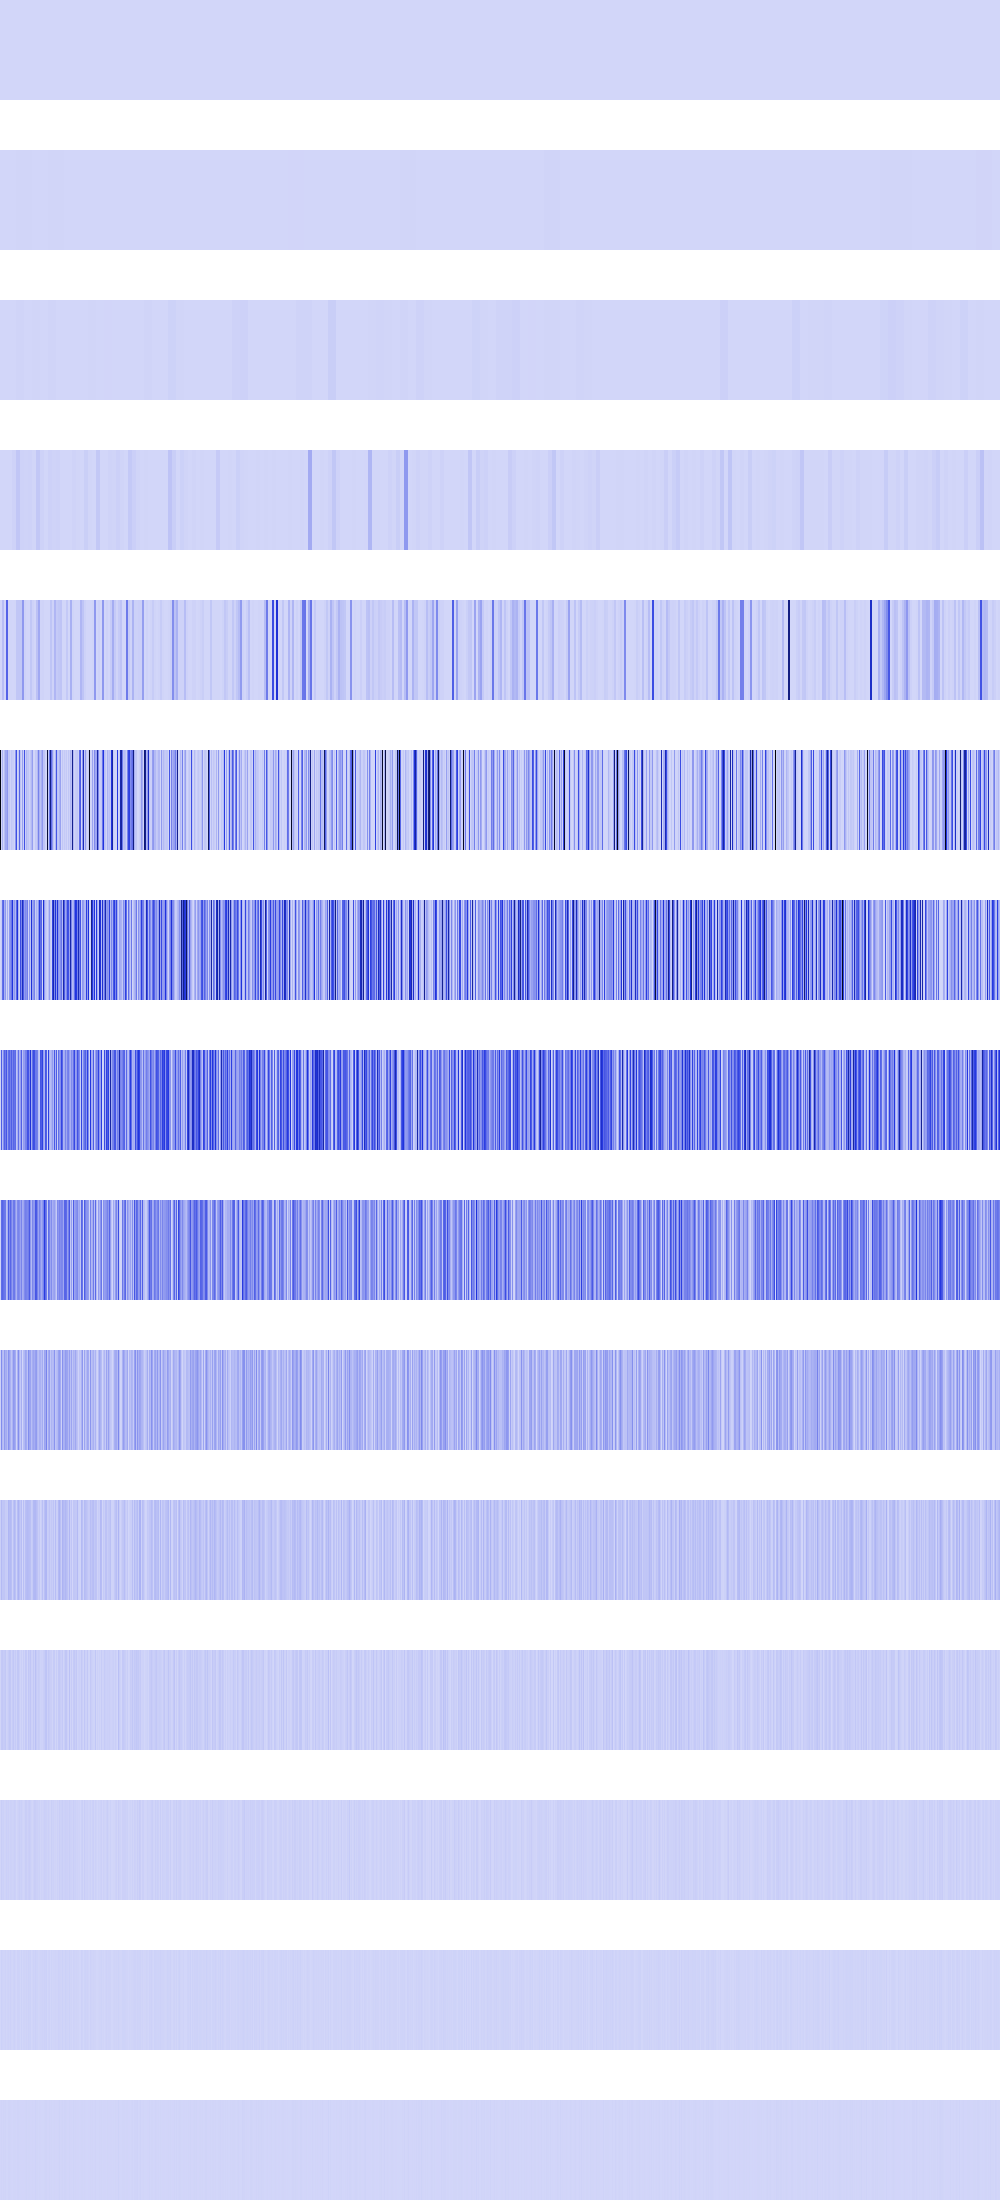

Data behind this chart, as committed beside it:
176400, 176400, 176400, 176400, 176400, 176400, 176400, 176400, 176400, 176400, 176400, 176400, 176400, 176400, 176400, 176400, 176400, 176400, 176400, 176400, 176400, 176400, 176400, 176400
705600, 705600, 705600, 705600, 705600, 705600, 705600, 705600, 705600, 705600, 705600, 705600, 705600, 705600, 705600, 705600, 2822400, 2822400, 2822400, 2822400, 2822400, 2822400, 2822400, 2822400
678976, 678976, 678976, 678976, 678976, 678976, 678976, 678976, 705600, 705600, 705600, 705600, 705600, 705600, 705600, 705600, 6350347, 6350347, 6350347, 6350347, 6350347, 6350347, 6350347, 6350347
0, 0, 0, 0, 256, 256, 256, 256, 6400, 6400, 6400, 6400, 11289600, 11289600, 11289600, 11289600, 47114852, 47114852, 47114852, 47114852, 11289600, 11289600, 11289600, 11289600
0, 0, 71368704, 71368704, 1024, 1024, 337380160, 337380160, 4096, 4096, 3097600, 3097600, 2166784, 2166784, 3686400, 3686400, 46895104, 46895104, 47333740, 47333740, 45158400, 45158400, 180633600, 180633600
1019919808, 2985984, 100960928, 2985984, 69222400, 134187008, 135675904, 184090624, 43454464, 45158400, 10240000, 45158400, 27541504, 27541504, 3686400, 187580416, 396165824, 5017600, 45158400, 330366976, 59969536, 5607424, 155748080, 18386944
1384448, 28549120, 294819520, 340696896, 113131520, 179347456, 7241728, 117964800, 991232, 181870592, 209715200, 283615232, 475168768, 129318912, 179437568, 90996736, 330963456, 495685952, 97689600, 2654208, 402069760, 230563840, 562171968, 360481536
2768896, 352829440, 70467584, 205275136, 339181568, 272023552, 374931456, 161611776, 303808512, 330481664, 255492096, 350437376, 243073024, 326795264, 292847616, 316145664, 49561600, 111460352, 300892160, 97288192, 158220288, 348536832, 58998784, 168902656
5537792, 305889280, 330072064, 297893888, 278855680, 271679488, 61997056, 110886912, 361332736, 218726400, 326696960, 239501312, 167378944, 270860288, 274137088, 172556288, 99123200, 219906048, 239960064, 212008960, 148668416, 240156672, 117997568, 138313728
11075584, 216989696, 81330176, 61800448, 171835392, 115539968, 123994112, 70778880, 202571776, 151977984, 104726528, 51183616, 99876864, 181010432, 161873920, 123600896, 5308416, 98762752, 210436096, 91881472, 37289984, 116719616, 1114112, 71892992
22151168, 81657856, 45219840, 48103424, 50069504, 29753344, 29884416, 24117248, 94765056, 77463552, 83623936, 68812800, 15204352, 60030976, 88866816, 62652416, 10616832, 71696384, 102105088, 66322432, 41025536, 74055680, 2228224, 68288512
2359296, 37486592, 40108032, 29097984, 33030144, 42729472, 9437184, 14680064, 30146560, 45875200, 41418752, 11796480, 30408704, 44564480, 18350080, 33030144, 12845056, 42729472, 44826624, 23592960, 6553600, 22282240, 4456448, 27525120
4718592, 24641536, 13107200, 16252928, 7340032, 9961472, 18874368, 12582912, 18350080, 7864320, 15728640, 15204352, 10485760, 13631488, 19922944, 15728640, 524288, 9961472, 14155776, 22020096, 13107200, 19398656, 8912896, 4718592
1048576, 15728640, 9437184, 7340032, 6291456, 11534336, 4194304, 8388608, 11534336, 7340032, 14680064, 5242880, 4194304, 10485760, 14680064, 6291456, 1048576, 11534336, 11534336, 10485760, 1048576, 13631488, 1048576, 9437184
2097152, 6291456, 2097152, 6291456, 4194304, 6291456, 0, 0, 6291456, 6291456, 4194304, 2097152, 0, 4194304, 4194304, 4194304, 2097152, 6291456, 6291456, 4194304, 2097152, 2097152, 2097152, 2097152
